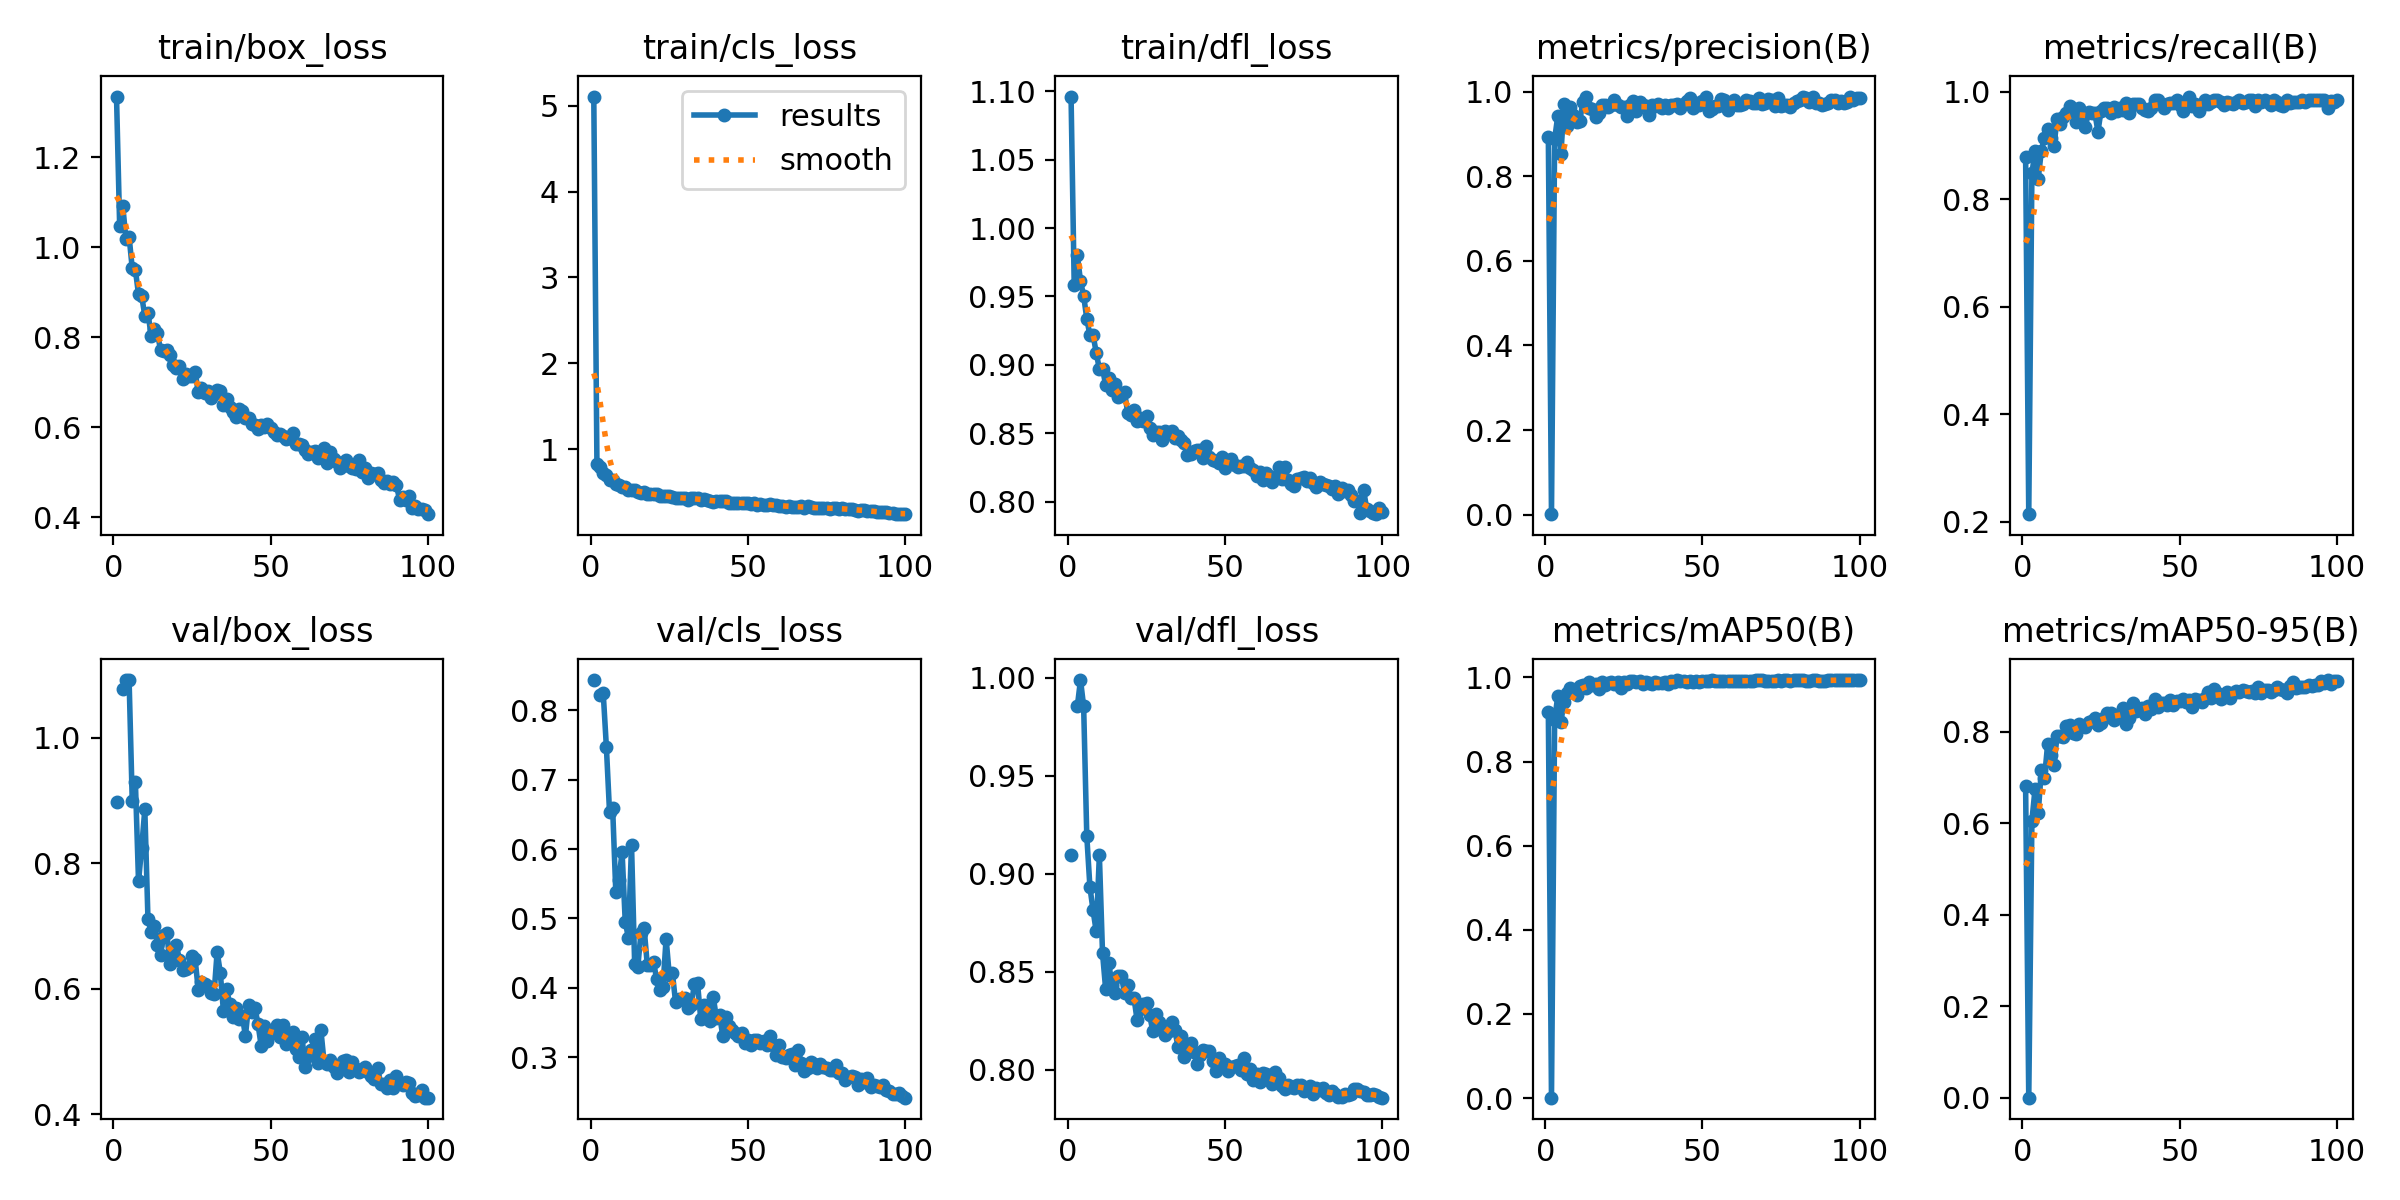

The data file committed next to this chart (first rows):
epoch, time, train/box_loss, train/cls_loss, train/dfl_loss, metrics/precision(B), metrics/recall(B), metrics/mAP50(B), metrics/mAP50-95(B), val/box_loss, val/cls_loss, val/dfl_loss, lr/pg0, lr/pg1, lr/pg2
1, 67.48, 1.335, 5.105, 1.096, 0.8929, 0.8794, 0.919, 0.6817, 0.8978, 0.8436, 0.9099, 0.000657, 0.000657, 0.000657
2, 89.37, 1.048, 0.8312, 0.9583, 0.00133, 0.214, 0.00078, 0.0005, nan, nan, nan, 0.001311, 0.001311, 0.001311
3, 119.1, 1.092, 0.7999, 0.9803, 0.8874, 0.8482, 0.8999, 0.6057, 1.077, 0.8228, 0.9856, 0.001951, 0.001951, 0.001951
4, 151.6, 1.019, 0.7198, 0.9611, 0.9423, 0.8893, 0.9552, 0.6751, 1.091, 0.8248, 0.9989, 0.001941, 0.001941, 0.001941
5, 179.7, 1.024, 0.6962, 0.9506, 0.8533, 0.8376, 0.8944, 0.6215, 1.092, 0.7475, 0.9856, 0.001921, 0.001921, 0.001921
6, 211.7, 0.9535, 0.6418, 0.9338, 0.9703, 0.8901, 0.9426, 0.7166, 0.8998, 0.6541, 0.9194, 0.001901, 0.001901, 0.001901
7, 243.3, 0.9504, 0.6458, 0.9217, 0.9185, 0.9144, 0.9626, 0.6986, 0.93, 0.6586, 0.8932, 0.001881, 0.001881, 0.001881
8, 274.6, 0.8954, 0.5914, 0.9218, 0.9634, 0.93, 0.9759, 0.7727, 0.771, 0.5383, 0.8814, 0.001861, 0.001861, 0.001861
9, 303.3, 0.8925, 0.5895, 0.9091, 0.9438, 0.9148, 0.9689, 0.7493, 0.8248, 0.5561, 0.8707, 0.001842, 0.001842, 0.001842
10, 335.5, 0.8479, 0.5595, 0.897, 0.929, 0.8988, 0.9579, 0.7282, 0.8856, 0.5962, 0.9096, 0.001822, 0.001822, 0.001822
11, 367.4, 0.8548, 0.5565, 0.8974, 0.9308, 0.9494, 0.9793, 0.79, 0.7107, 0.4951, 0.8597, 0.001802, 0.001802, 0.001802
12, 394.8, 0.8038, 0.5239, 0.8853, 0.9758, 0.9395, 0.9814, 0.7907, 0.69, 0.4724, 0.8412, 0.001782, 0.001782, 0.001782
13, 426, 0.8183, 0.5223, 0.8904, 0.9879, 0.9526, 0.9754, 0.788, 0.7006, 0.606, 0.8547, 0.001762, 0.001762, 0.001762
14, 456, 0.81, 0.5257, 0.8816, 0.9609, 0.9611, 0.9889, 0.8122, 0.6698, 0.4341, 0.8431, 0.001743, 0.001743, 0.001743
15, 487.7, 0.772, 0.5064, 0.8861, 0.9576, 0.9728, 0.9829, 0.8158, 0.6542, 0.4306, 0.8392, 0.001723, 0.001723, 0.001723
16, 518.7, 0.7702, 0.4974, 0.8768, 0.9395, 0.9664, 0.9847, 0.7977, 0.6852, 0.4787, 0.8481, 0.001703, 0.001703, 0.001703
17, 547.6, 0.7715, 0.5067, 0.8778, 0.9491, 0.943, 0.9732, 0.7962, 0.6889, 0.4865, 0.848, 0.001683, 0.001683, 0.001683
18, 578, 0.7617, 0.4856, 0.8805, 0.9689, 0.97, 0.9883, 0.8161, 0.6392, 0.4335, 0.8391, 0.001663, 0.001663, 0.001663
19, 608.7, 0.7396, 0.4772, 0.8651, 0.9679, 0.9611, 0.9825, 0.8128, 0.664, 0.4332, 0.8433, 0.001644, 0.001644, 0.001644
20, 638.7, 0.7326, 0.4754, 0.8635, 0.9639, 0.9343, 0.9864, 0.8098, 0.6702, 0.4374, 0.8368, 0.001624, 0.001624, 0.001624
21, 670, 0.7368, 0.4837, 0.8668, 0.9687, 0.9617, 0.9889, 0.8209, 0.6464, 0.4121, 0.8369, 0.001604, 0.001604, 0.001604
22, 700.8, 0.7071, 0.4553, 0.859, 0.9802, 0.9612, 0.9845, 0.8232, 0.6299, 0.3962, 0.8254, 0.001584, 0.001584, 0.001584
23, 733.6, 0.7191, 0.4518, 0.8614, 0.9679, 0.9611, 0.989, 0.8308, 0.6308, 0.4019, 0.8313, 0.001564, 0.001564, 0.001564
24, 764.2, 0.7149, 0.4512, 0.8587, 0.9636, 0.9259, 0.9743, 0.8139, 0.6345, 0.4709, 0.8336, 0.001545, 0.001545, 0.001545
25, 792, 0.7137, 0.456, 0.8627, 0.9632, 0.965, 0.9895, 0.8192, 0.6526, 0.4187, 0.8343, 0.001525, 0.001525, 0.001525
26, 823.9, 0.7224, 0.4459, 0.8538, 0.9433, 0.9703, 0.9844, 0.8299, 0.6467, 0.4212, 0.8278, 0.001505, 0.001505, 0.001505
27, 853.6, 0.6784, 0.4382, 0.8486, 0.9688, 0.9689, 0.9914, 0.8419, 0.5987, 0.3796, 0.8198, 0.001485, 0.001485, 0.001485
28, 886.1, 0.6865, 0.4387, 0.8513, 0.9786, 0.9611, 0.9915, 0.8403, 0.6104, 0.3833, 0.8283, 0.001465, 0.001465, 0.001465
29, 916.6, 0.6771, 0.4292, 0.8513, 0.9541, 0.9715, 0.9887, 0.8261, 0.6083, 0.3836, 0.8243, 0.001446, 0.001446, 0.001446
30, 947.5, 0.6803, 0.4331, 0.8451, 0.9744, 0.965, 0.9908, 0.8367, 0.6047, 0.386, 0.8203, 0.001426, 0.001426, 0.001426
31, 977.6, 0.6649, 0.4155, 0.8516, 0.9692, 0.9689, 0.9833, 0.8366, 0.5927, 0.3713, 0.818, 0.001406, 0.001406, 0.001406
32, 1009, 0.674, 0.4323, 0.8504, 0.965, 0.9669, 0.9902, 0.8514, 0.591, 0.3757, 0.8198, 0.001386, 0.001386, 0.001386
33, 1041, 0.6833, 0.4309, 0.8515, 0.9438, 0.9797, 0.9859, 0.8165, 0.6589, 0.4053, 0.8244, 0.001366, 0.001366, 0.001366
34, 1071, 0.6813, 0.4307, 0.8469, 0.969, 0.9611, 0.9852, 0.8309, 0.6257, 0.4063, 0.8204, 0.001347, 0.001347, 0.001347
35, 1103, 0.6488, 0.4138, 0.848, 0.9654, 0.9771, 0.9897, 0.8624, 0.5643, 0.3558, 0.8119, 0.001327, 0.001327, 0.001327
36, 1134, 0.6621, 0.4169, 0.8451, 0.9698, 0.9767, 0.9877, 0.8451, 0.5995, 0.375, 0.8173, 0.001307, 0.001307, 0.001307
37, 1164, 0.6449, 0.41, 0.8432, 0.9608, 0.9767, 0.9876, 0.8504, 0.5756, 0.3574, 0.8067, 0.001287, 0.001287, 0.001287
38, 1195, 0.6344, 0.3961, 0.8342, 0.9684, 0.9689, 0.9898, 0.8518, 0.5543, 0.3521, 0.809, 0.001267, 0.001267, 0.001267
39, 1224, 0.6239, 0.3907, 0.8346, 0.9613, 0.9656, 0.9847, 0.8392, 0.5695, 0.3867, 0.8135, 0.001248, 0.001248, 0.001248
40, 1257, 0.6399, 0.3979, 0.8369, 0.9671, 0.965, 0.9906, 0.8565, 0.5526, 0.3563, 0.8093, 0.001228, 0.001228, 0.001228
41, 1289, 0.6356, 0.4012, 0.838, 0.9676, 0.9689, 0.9889, 0.8491, 0.5563, 0.3606, 0.8032, 0.001208, 0.001208, 0.001208
42, 1317, 0.6205, 0.3968, 0.8379, 0.9714, 0.9844, 0.9934, 0.8723, 0.525, 0.3312, 0.8077, 0.001188, 0.001188, 0.001188
43, 1348, 0.6211, 0.3933, 0.8323, 0.9616, 0.9844, 0.9909, 0.8538, 0.5745, 0.3578, 0.8101, 0.001168, 0.001168, 0.001168
44, 1378, 0.6077, 0.38, 0.8409, 0.9716, 0.9767, 0.9924, 0.8633, 0.5626, 0.3451, 0.8095, 0.001149, 0.001149, 0.001149
45, 1409, 0.6044, 0.3781, 0.8331, 0.9776, 0.9689, 0.9899, 0.862, 0.5699, 0.3389, 0.8096, 0.001129, 0.001129, 0.001129
46, 1439, 0.5972, 0.3723, 0.8309, 0.9843, 0.9767, 0.9912, 0.859, 0.5436, 0.3346, 0.8045, 0.001109, 0.001109, 0.001109
47, 1469, 0.6047, 0.3741, 0.8298, 0.9618, 0.9792, 0.9897, 0.8701, 0.509, 0.33, 0.7995, 0.001089, 0.001089, 0.001089
48, 1501, 0.6014, 0.3795, 0.8281, 0.9729, 0.9789, 0.9916, 0.8595, 0.5403, 0.3355, 0.8059, 0.001069, 0.001069, 0.001069
49, 1529, 0.6082, 0.371, 0.8324, 0.9683, 0.9844, 0.9895, 0.8667, 0.516, 0.3204, 0.8024, 0.00105, 0.00105, 0.00105
50, 1558, 0.5984, 0.3734, 0.825, 0.9766, 0.9759, 0.9927, 0.8662, 0.5329, 0.3255, 0.8029, 0.00103, 0.00103, 0.00103
51, 1590, 0.5898, 0.3645, 0.8295, 0.9874, 0.965, 0.9923, 0.8712, 0.5305, 0.318, 0.7994, 0.00101, 0.00101, 0.00101
52, 1620, 0.5836, 0.3701, 0.8315, 0.9545, 0.9783, 0.9919, 0.8647, 0.5421, 0.3254, 0.8018, 0.0009902, 0.0009902, 0.0009902
53, 1652, 0.5846, 0.3578, 0.8271, 0.9586, 0.9911, 0.9935, 0.8695, 0.5225, 0.3253, 0.8018, 0.0009704, 0.0009704, 0.0009704
54, 1684, 0.581, 0.3603, 0.8252, 0.9653, 0.9731, 0.9912, 0.854, 0.5419, 0.3211, 0.8025, 0.0009506, 0.0009506, 0.0009506
55, 1713, 0.5738, 0.3524, 0.826, 0.9654, 0.9777, 0.992, 0.8723, 0.5117, 0.3238, 0.8001, 0.0009308, 0.0009308, 0.0009308
56, 1746, 0.5775, 0.357, 0.8259, 0.9835, 0.965, 0.9914, 0.8695, 0.5171, 0.3178, 0.806, 0.000911, 0.000911, 0.000911
57, 1777, 0.5871, 0.3624, 0.8291, 0.9804, 0.9753, 0.9926, 0.8649, 0.5318, 0.3304, 0.7982, 0.0008912, 0.0008912, 0.0008912
58, 1805, 0.5636, 0.3522, 0.8248, 0.9557, 0.9844, 0.9915, 0.8739, 0.5039, 0.318, 0.8007, 0.0008714, 0.0008714, 0.0008714
59, 1837, 0.5636, 0.3473, 0.8236, 0.9726, 0.9767, 0.9913, 0.8861, 0.4916, 0.3034, 0.7948, 0.0008516, 0.0008516, 0.0008516
60, 1865, 0.5601, 0.3405, 0.8187, 0.9807, 0.9805, 0.9916, 0.8747, 0.5224, 0.3172, 0.7981, 0.0008318, 0.0008318, 0.0008318
... 40 more rows
